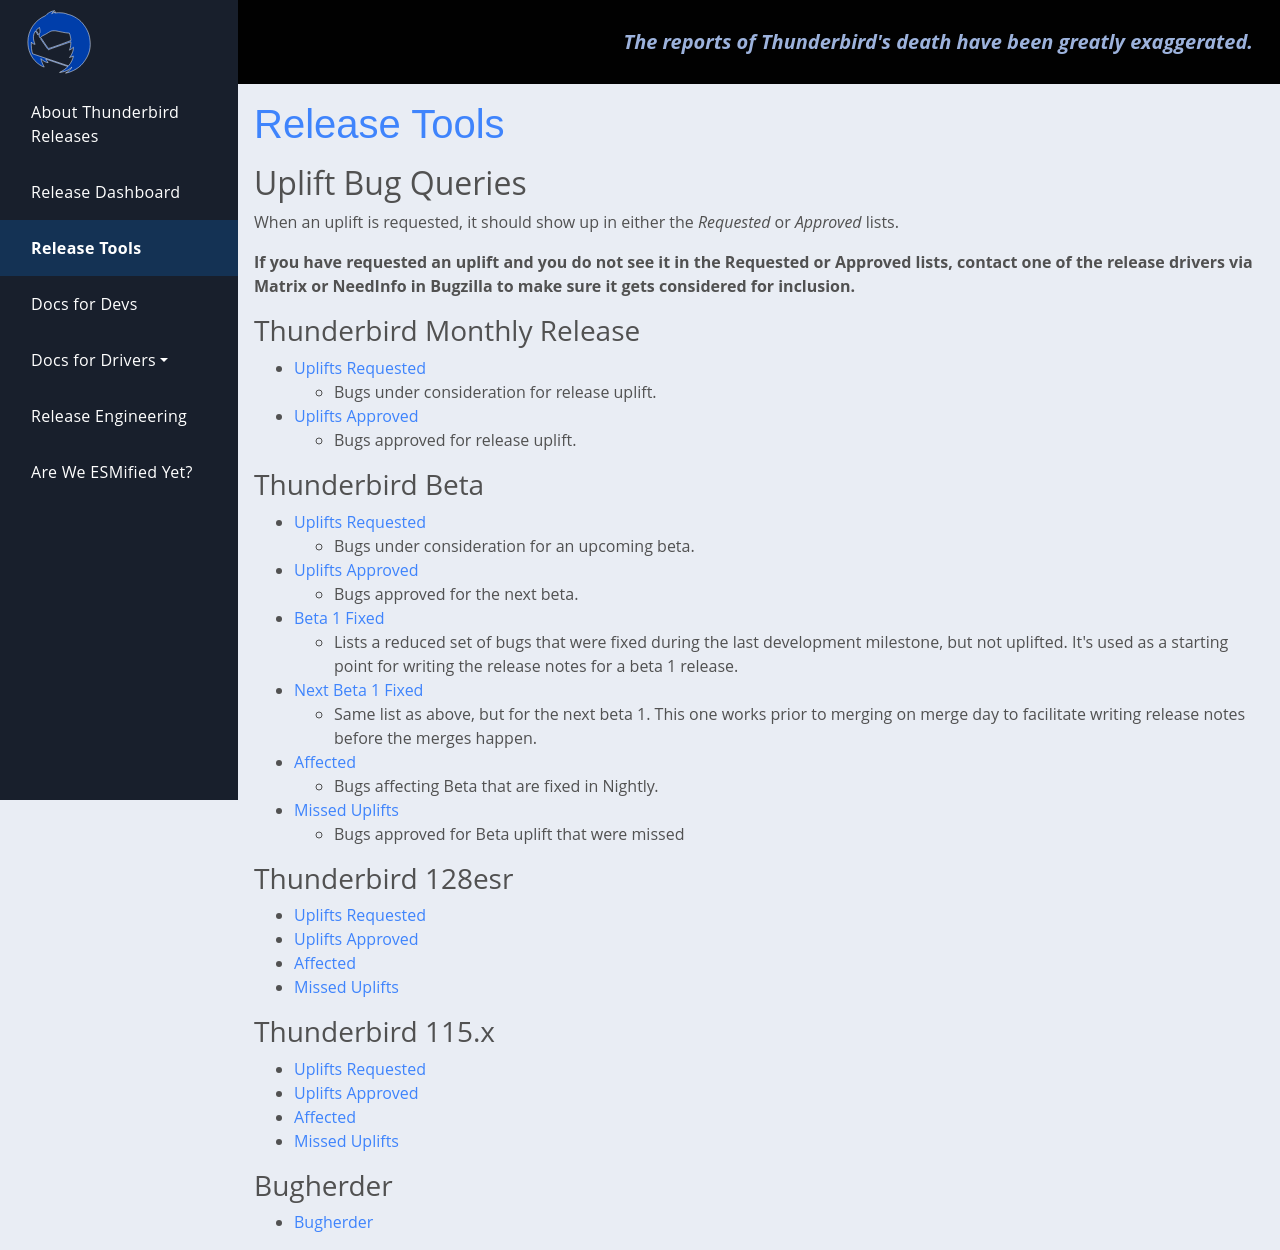

repository: jfx2006/thunderbird-ci-docs · page: tools/index.html · generator: sphinx

title: Release Tools
slug: index
date: 2020-09-18 04:59:25 UTC
type: text
author: :rjl

# Uplift Bug Queries

When an uplift is requested, it should show up in either the *Requested*
or *Approved* lists.

**If you have requested an uplift and you do not see it in the Requested
or Approved lists, contact one of the release drivers via Matrix or 
NeedInfo in Bugzilla to make sure it gets considered for inclusion.**

## Thunderbird Beta

* [Uplifts Requested](buglist/?channel=beta&query=uplifts-requested)
    - Bugs under consideration for an upcoming beta.
* [Uplifts Approved](buglist/?channel=beta&query=uplifts-approved)
    - Bugs approved for the next beta.
* [Beta 1 Fixed](buglist/?channel=beta&query=beta-1-fixed)
    - Lists a reduced set of bugs that were fixed during the last development
      milestone, but not uplifted. It's used as a starting point for writing
      the release notes for a beta 1 release.
* [Next Beta 1 Fixed](buglist/?channel=beta&query=beta-1-next)
    - Same list as above, but for the next beta 1. This one works prior to
      merging on merge day to facilitate writing release notes before the merges
      happen.
* [Affected](buglist/?channel=beta&query=affected)
    - Bugs affecting Beta that are fixed in Nightly.
* [Missed Uplifts](buglist/?channel=beta&query=missed)
    - Bugs approved for Beta uplift that were missed


## Thunderbird 115.x

* [Uplifts Requested](buglist/?channel=esr115&query=uplifts-requested)
* [Uplifts Approved](buglist/?channel=esr115&query=uplifts-approved)
* [Affected](buglist/?channel=esr115&query=affected)
* [Missed Uplifts](buglist/?channel=esr115&query=missed)

## Bugherder

* [Bugherder](https://bugherder.mozilla.org)
